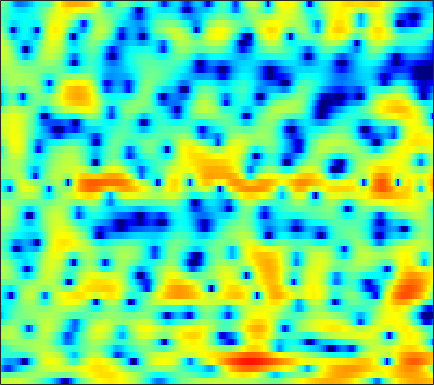

The data file committed next to this chart (first rows):
1.6225, 1.8891, 2.1779, 2.3847, 2.4963, 2.5875, 2.6207, 2.6031, 2.5227, 2.377, 2.1636, 1.9581, 1.6265, 1.2328, 0.89528, 0.39779, -0.1559, -0.60808, -1.2559, -1.9481, -2.7125, -3.3436, -4.2951, -5.3891
-1.231, -1.195, -1.142, -1.066, -0.9856, -0.8426, -0.6587, -0.4998, -0.2687, -0.03, 0.203, 0.3654, 0.5583, 0.714, 0.8048, 0.891, 0.935, 0.9412, 0.911, 0.8376, 0.7201, 0.6058, 0.4237, 0.2139
-7.905, -9.627, -11.78, -12.69, -12.16, -10.58, -8.908, -7.8, -6.53, -5.433, -4.433, -3.72, -2.799, -1.908, -1.268, -0.4588, 0.2868, 0.7909, 1.38, 1.87, 2.26, 2.49, 2.718, 2.868
-5.396, -6.552, -7.72, -8.262, -8.325, -8.244, -8.36, -8.759, -9.964, -12.41, -17.15, -21.77, -15.2, -9.231, -6.227, -3.27, -1.072, 0.2231, 1.586, 2.607, 3.35, 3.748, 4.084, 4.218
-3.228, -3.204, -3.145, -3.082, -3.044, -3.023, -3.068, -3.141, -3.295, -3.449, -3.473, -3.337, -2.892, -2.152, -1.476, -0.5047, 0.4412, 1.083, 1.814, 2.383, 2.783, 2.972, 3.07, 2.989
-4.712, -3.766, -2.793, -2.058, -1.627, -1.167, -0.8074, -0.5818, -0.3343, -0.1302, 0.06679, 0.2207, 0.4475, 0.7014, 0.9033, 1.175, 1.43, 1.587, 1.735, 1.802, 1.773, 1.682, 1.452, 1.09
-1.44, -0.9627, -0.4129, 0.02977, 0.2898, 0.538, 0.6862, 0.7519, 0.7941, 0.7969, 0.7931, 0.7964, 0.8313, 0.9133, 1.009, 1.163, 1.33, 1.436, 1.519, 1.502, 1.346, 1.114, 0.6321, -0.05791
1.236, 1.486, 1.747, 1.902, 1.931, 1.827, 1.531, 1.177, 0.5391, -0.2861, -1.237, -1.941, -2.628, -2.718, -2.342, -1.444, -0.4114, 0.2961, 1.063, 1.572, 1.79, 1.759, 1.46, 0.8701
0.3531, 0.8225, 1.312, 1.623, 1.718, 1.652, 1.311, 0.8273, -0.1809, -1.713, -3.99, -6.436, -11.05, -13.08, -9.377, -5, -2.078, -0.5386, 0.9309, 1.892, 2.457, 2.66, 2.657, 2.356
-4.309, -3.274, -2.146, -1.284, -0.8197, -0.3912, -0.1652, -0.1348, -0.262, -0.5342, -0.877, -1.111, -1.281, -1.192, -0.9443, -0.4143, 0.242, 0.7423, 1.343, 1.804, 2.106, 2.225, 2.228, 2.037
-7.405, -6.021, -4.553, -3.38, -2.677, -1.935, -1.362, -1.012, -0.6368, -0.3563, -0.1464, -0.01935, 0.1432, 0.3228, 0.4654, 0.6557, 0.8499, 0.9896, 1.175, 1.333, 1.455, 1.512, 1.533, 1.5
-5.86, -5.229, -4.467, -3.751, -3.223, -2.534, -1.914, -1.477, -0.9365, -0.4526, -0.0451, 0.2006, 0.432, 0.5631, 0.6027, 0.5881, 0.4935, 0.3951, 0.2636, 0.186, 0.2066, 0.2926, 0.5131, 0.8221
-4.156, -4.315, -4.484, -4.575, -4.496, -4.041, -3.201, -2.417, -1.347, -0.3807, 0.4087, 0.8528, 1.226, 1.303, 1.167, 0.7297, -0.01201, -0.779, -2.049, -3.337, -4.026, -3.774, -2.543, -0.9797
-4.218, -5.106, -7.045, -10.64, -15.3, -16.51, -9.412, -5.968, -2.809, -0.6854, 0.7674, 1.508, 2.124, 2.337, 2.217, 1.662, 0.6024, -0.5932, -2.97, -6.646, -10.78, -9.589, -4.988, -1.638
-3.602, -3.772, -4.374, -5.106, -5.563, -5.452, -4.425, -3.365, -1.967, -0.7176, 0.2714, 0.8309, 1.346, 1.671, 1.791, 1.743, 1.5, 1.229, 0.8314, 0.4534, 0.2851, 0.35, 0.6608, 1.068
-0.7825, -0.753, -0.8392, -0.9325, -1.008, -1.126, -1.167, -1.151, -1.104, -1.045, -0.9628, -0.8385, -0.6015, -0.2894, 0.0002885, 0.4486, 0.8903, 1.181, 1.514, 1.795, 1.985, 2.073, 2.091, 1.963
1.66, 1.501, 1.216, 0.7994, 0.4566, -0.1166, -0.8451, -1.505, -2.525, -3.767, -5.136, -6.021, -6.483, -5.768, -4.677, -2.979, -1.384, -0.359, 0.7416, 1.588, 2.188, 2.481, 2.672, 2.631
2.186, 1.939, 1.52, 0.9152, 0.3894, -0.434, -1.494, -2.477, -4.111, -6.295, -9.496, -13.09, -18.46, -13.77, -9.565, -5.75, -3.124, -1.603, -0.005922, 1.19, 2.062, 2.53, 2.918, 3.052
0.9863, 0.7573, 0.321, -0.2335, -0.785, -1.593, -2.444, -3.123, -4.038, -4.892, -5.633, -6.013, -6.046, -5.503, -4.796, -3.555, -2.215, -1.256, -0.05981, 1.001, 1.884, 2.418, 2.94, 3.229
-0.7416, -0.9404, -1.52, -2.347, -3.174, -4.384, -5.473, -6.07, -6.466, -6.434, -6.097, -5.784, -5.346, -4.797, -4.343, -3.678, -2.839, -2.096, -1.03, 0.09512, 1.204, 1.954, 2.815, 3.451
-1.616, -1.949, -2.959, -4.649, -6.392, -9.835, -15.38, -20.25, -16.45, -11.89, -9.374, -8.258, -7.509, -7.411, -7.594, -8.037, -8.146, -7.481, -5.574, -3.244, -1.044, 0.396, 1.985, 3.228
-1.347, -1.71, -2.549, -3.826, -4.995, -6.862, -8.676, -9.514, -9.588, -8.836, -8.103, -7.834, -7.893, -8.728, -9.968, -12.87, -18.29, -18.44, -11.31, -6.378, -2.97, -1.024, 0.9971, 2.544
-0.8864, -1.056, -1.4, -1.952, -2.46, -3.148, -3.837, -4.272, -4.73, -5.076, -5.331, -5.548, -5.838, -6.15, -6.401, -6.566, -6.4, -5.919, -4.745, -3.22, -1.608, -0.4486, 0.9431, 2.104
-0.2561, -0.228, -0.3621, -0.6359, -0.9418, -1.436, -1.997, -2.455, -3.07, -3.679, -4.231, -4.556, -4.899, -5.003, -4.925, -4.623, -4.026, -3.455, -2.548, -1.526, -0.4863, 0.2668, 1.196, 2.001
0.9806, 1.044, 0.9205, 0.655, 0.3475, -0.2265, -0.946, -1.603, -2.619, -3.788, -5.073, -5.987, -7.013, -7.401, -7.092, -6.109, -4.757, -3.685, -2.341, -1.106, -0.01997, 0.697, 1.505, 2.159
2.253, 2.217, 2.04, 1.693, 1.333, 0.6857, -0.1657, -0.9765, -2.349, -4.148, -6.704, -9.396, -15.25, -29.13, -17.17, -10.21, -6.483, -4.535, -2.542, -1.046, 0.1267, 0.8386, 1.603, 2.164
2.413, 2.266, 2.051, 1.718, 1.411, 0.9221, 0.2799, -0.2857, -1.23, -2.382, -3.732, -4.83, -6.094, -6.689, -6.373, -5.285, -3.918, -2.949, -1.823, -0.8931, -0.132, 0.3386, 0.874, 1.295
1.407, 1.212, 0.9389, 0.752, 0.624, 0.4844, 0.3518, 0.2318, 0.04739, -0.2249, -0.4912, -0.7476, -1.008, -1.176, -1.235, -1.185, -1.128, -1.057, -1.023, -1.014, -1.027, -0.9933, -0.8619, -0.5498
-0.6457, -0.9495, -1.481, -1.689, -1.619, -1.206, -0.4065, 0.2012, 0.9686, 1.527, 1.887, 2.033, 2.057, 1.976, 1.787, 1.442, 0.9029, 0.3806, -0.5465, -1.822, -3.414, -4.565, -5.431, -4.714
-4.371, -4.74, -6.515, -10.53, -12.98, -8.034, -3.26, -0.8574, 1.318, 2.741, 3.482, 3.822, 3.884, 3.7, 3.426, 2.863, 2.167, 1.425, 0.1675, -1.712, -4.577, -7.845, -13.17, -8.956
-4.334, -3.933, -3.926, -4.655, -4.48, -3.141, -0.9415, 0.5001, 1.962, 2.78, 3.121, 2.988, 2.518, 1.648, 0.9574, 0.09122, -0.4114, -0.5509, -0.5929, -0.596, -0.6899, -0.7598, -0.6065, -0.1233
-0.4178, -0.1837, 0.04, 0.3886, 0.5992, 1.024, 1.47, 1.758, 1.914, 1.715, 1.123, 0.2687, -1.394, -4.033, -6.92, -12.58, -13.64, -9.344, -5.415, -2.975, -1.389, -0.5173, 0.4304, 1.125
0.4903, 0.6837, 0.868, 1.162, 1.308, 1.521, 1.558, 1.495, 1.208, 0.7023, -0.1503, -1.002, -2.514, -4.414, -5.996, -7.771, -8.051, -7.192, -5.444, -3.767, -2.343, -1.425, -0.4404, 0.3608
-0.4387, -0.06753, 0.4927, 0.9594, 1.277, 1.547, 1.638, 1.577, 1.315, 0.8603, 0.1514, -0.447, -1.443, -2.413, -3.136, -3.82, -4.203, -4.194, -3.882, -3.278, -2.504, -1.884, -1.081, -0.3293
-2.843, -1.654, -0.1814, 0.9458, 1.614, 2.19, 2.518, 2.567, 2.401, 1.941, 1.254, 0.5644, -0.5, -1.708, -2.66, -3.87, -4.82, -5.197, -5.149, -4.545, -3.625, -2.895, -1.913, -1.033
-5.202, -2.481, -0.04595, 1.715, 2.618, 3.46, 3.891, 3.984, 3.809, 3.296, 2.472, 1.597, 0.1223, -1.868, -3.736, -6.999, -11.38, -14.52, -13.07, -9.227, -6.443, -4.914, -3.432, -2.346
-1.185, 0.05213, 1.595, 2.801, 3.49, 4.147, 4.46, 4.492, 4.262, 3.741, 2.885, 2.028, 0.5611, -1.338, -3.03, -5.765, -8.629, -10.22, -10.2, -8.699, -7.263, -6.424, -5.63, -5.169
1.228, 1.89, 2.697, 3.363, 3.767, 4.108, 4.255, 4.211, 3.952, 3.458, 2.714, 2.015, 0.8843, -0.4144, -1.472, -2.92, -4.254, -5.126, -6.016, -6.68, -7.224, -7.689, -8.45, -9.508
2.142, 2.614, 3.14, 3.581, 3.824, 4.01, 4.043, 3.955, 3.68, 3.209, 2.563, 1.967, 1.008, -0.08026, -1.004, -2.272, -3.605, -4.612, -5.919, -7.147, -8.292, -9.182, -10.57, -12.41
2.4, 2.776, 3.221, 3.585, 3.778, 3.938, 3.94, 3.843, 3.578, 3.144, 2.565, 2.011, 1.103, 0.02414, -0.9501, -2.414, -4.126, -5.561, -7.565, -9.431, -10.74, -11.16, -11.28, -11.32
1.702, 2.123, 2.705, 3.162, 3.415, 3.638, 3.678, 3.606, 3.374, 3.016, 2.54, 2.074, 1.348, 0.3926, -0.5023, -2.019, -4.077, -6.074, -9.884, -16.48, -29.75, -18, -11.97, -8.957
-1.705, -0.6697, 0.5057, 1.422, 1.891, 2.184, 2.194, 2.03, 1.667, 1.267, 0.9025, 0.7111, 0.5131, 0.2147, -0.1003, -0.7902, -1.811, -2.786, -4.303, -5.712, -6.345, -5.938, -4.715, -3.255
-8.205, -5.552, -3.084, -1.562, -0.9242, -0.7067, -1.158, -1.945, -3.516, -5.285, -6.032, -5.309, -3.706, -2.221, -1.449, -0.8517, -0.6236, -0.6632, -0.8113, -0.964, -0.9756, -0.8013, -0.363, 0.2924
-7.644, -5.758, -3.735, -2.443, -1.921, -1.821, -2.556, -3.729, -6.381, -10.98, -14.37, -10.54, -5.985, -3.234, -1.934, -0.8453, -0.3138, -0.1707, -0.2183, -0.4062, -0.5774, -0.6481, -0.4698, 0.05754
-4.699, -3.293, -1.891, -0.8711, -0.4039, -0.1432, -0.2699, -0.5688, -1.135, -1.66, -1.796, -1.548, -0.9711, -0.3058, 0.1043, 0.3782, 0.3073, 0.02543, -0.7238, -1.901, -3.492, -4.818, -5.963, -5.163
-2.025, -1.199, -0.2541, 0.4563, 0.8407, 1.16, 1.316, 1.338, 1.28, 1.216, 1.182, 1.165, 1.174, 1.15, 1.065, 0.8062, 0.3115, -0.2804, -1.446, -3.226, -5.942, -8.951, -14.15, -11.62
-0.3517, 0.0729, 0.5646, 0.9345, 1.145, 1.328, 1.406, 1.409, 1.371, 1.298, 1.198, 1.112, 1.005, 0.8559, 0.7002, 0.4298, 0.04097, -0.3545, -1.016, -1.82, -2.689, -3.25, -3.658, -3.481
0.8092, 1.014, 1.195, 1.292, 1.298, 1.23, 1.076, 0.9266, 0.7063, 0.4674, 0.2536, 0.1391, 0.0194, -0.04086, -0.05778, -0.07689, -0.1185, -0.1685, -0.2787, -0.4231, -0.586, -0.6888, -0.783, -0.8203
1.871, 1.932, 1.885, 1.708, 1.486, 1.075, 0.5469, 0.09631, -0.551, -1.192, -1.704, -1.929, -2.03, -1.838, -1.544, -1.068, -0.5755, -0.2182, 0.185, 0.4943, 0.7108, 0.8104, 0.8477, 0.7849
2.765, 2.674, 2.404, 1.941, 1.459, 0.6299, -0.4016, -1.348, -2.871, -4.635, -6.415, -7.391, -7.451, -6.169, -4.865, -3.18, -1.728, -0.8183, 0.1891, 0.962, 1.545, 1.838, 2.07, 2.104
3.021, 2.759, 2.226, 1.478, 0.7921, -0.3002, -1.655, -2.893, -4.992, -7.964, -12.65, -19, -19.31, -11.44, -8.146, -5.134, -2.989, -1.736, -0.3423, 0.7917, 1.679, 2.196, 2.675, 2.885
2.725, 2.202, 1.272, 0.1665, -0.7161, -1.848, -2.973, -3.764, -4.835, -5.909, -6.941, -7.514, -7.552, -6.92, -6.102, -4.939, -3.708, -2.714, -1.35, 0.02192, 1.267, 2.07, 2.887, 3.385
2.235, 1.285, -0.4276, -2.548, -4.308, -6.319, -6.869, -6.468, -5.617, -4.967, -4.726, -4.737, -4.89, -5.309, -5.873, -6.795, -7.307, -6.684, -4.506, -1.857, 0.4628, 1.869, 3.281, 4.213
0.8776, -0.239, -2.343, -5.522, -9.094, -17.14, -15.6, -10.71, -7.18, -5.342, -4.391, -4.093, -4.356, -5.256, -6.622, -9.688, -15.36, -15.87, -8.461, -3.581, -0.3582, 1.436, 3.171, 4.326
-0.9855, -1.538, -2.539, -3.848, -4.844, -5.893, -6.207, -6.055, -5.467, -4.876, -4.408, -4.224, -4.225, -4.477, -4.707, -4.997, -4.942, -4.472, -3.266, -1.694, -0.03955, 1.053, 2.315, 3.275
-1.808, -1.946, -2.416, -3.033, -3.506, -4.091, -4.513, -4.705, -4.821, -4.792, -4.713, -4.645, -4.424, -4.193, -3.943, -3.583, -3.102, -2.64, -1.884, -0.9984, -0.05044, 0.6394, 1.535, 2.335
-1.344, -1.568, -2.111, -2.82, -3.442, -4.259, -5.049, -5.496, -5.944, -6.126, -6.106, -5.934, -5.574, -5.029, -4.618, -3.968, -3.281, -2.766, -2.082, -1.412, -0.7706, -0.2268, 0.5244, 1.359
0.02831, -0.4315, -1.296, -2.582, -3.837, -5.787, -7.816, -9.075, -9.865, -9.847, -9.402, -8.991, -8.485, -7.585, -6.714, -5.415, -4.238, -3.553, -2.932, -2.658, -2.598, -2.518, -2.061, -0.926
